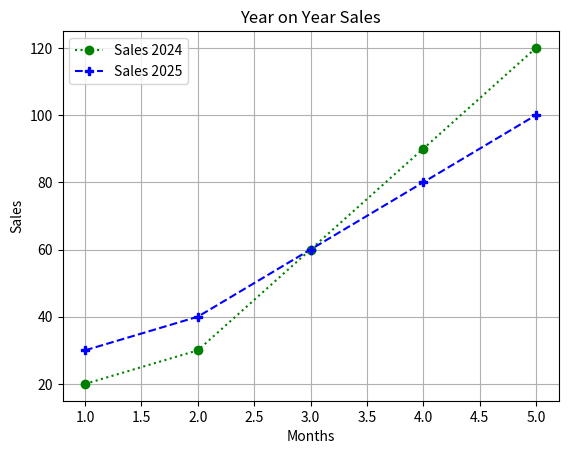

This figure's Python source:
import matplotlib.pyplot as plt
x= [1,2,3,4,5]
y1 = [20,30,60,90,120]
y2= [30,40,60,80,100]

plt.plot(x, y1, label="Sales 2024", marker="o", color="green", linestyle=":")
plt.plot(x, y2, label="Sales 2025", marker="P", color="Blue", linestyle="--")

plt.title("Year on Year Sales")
plt.xlabel("Months")
plt.ylabel("Sales")
plt.grid(True)

plt.legend()
plt.show()
